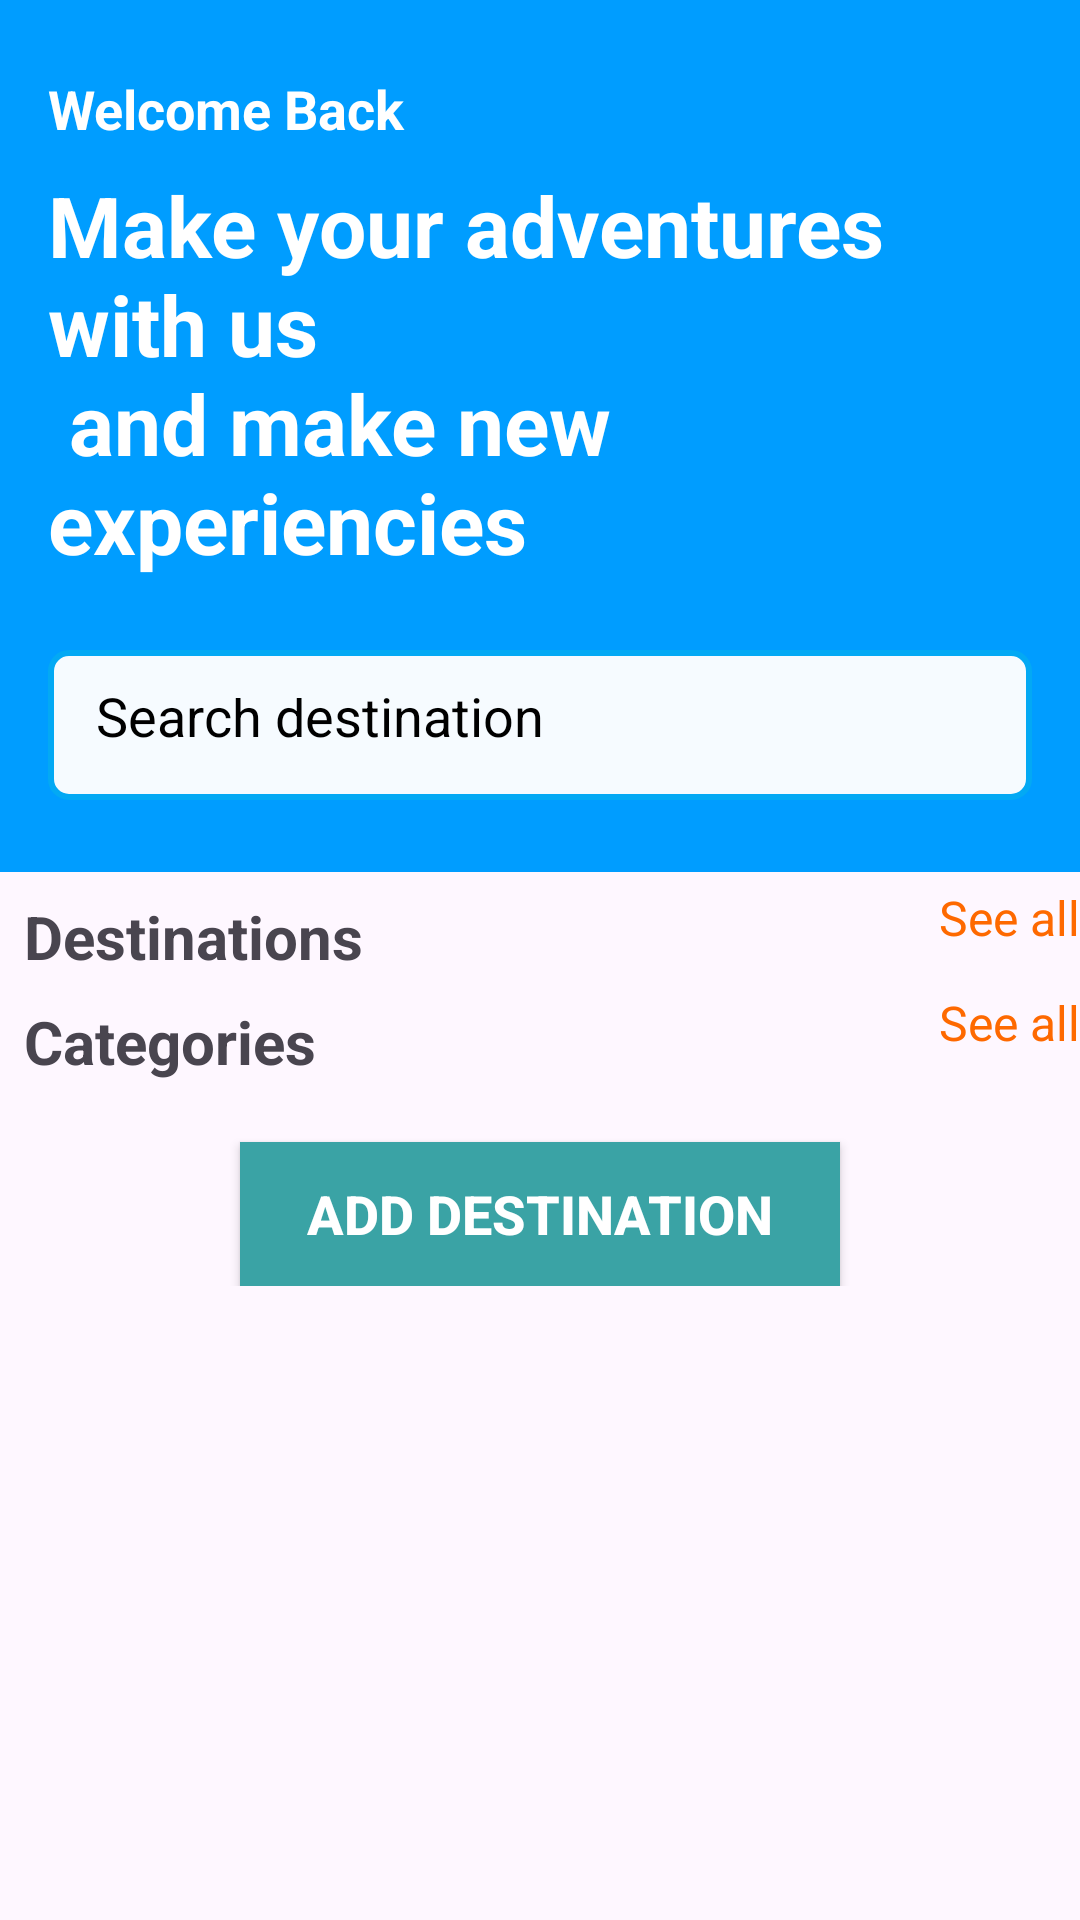

Produce the Android XML layout that renders to this screen, including the resource entries it uses.
<!-- AndroidManifest.xml: application theme Theme.Travelocity -->
<!-- res/layout/activity_tours.xml -->
<?xml version="1.0" encoding="utf-8"?>
<androidx.constraintlayout.widget.ConstraintLayout xmlns:android="http://schemas.android.com/apk/res/android"
    xmlns:app="http://schemas.android.com/apk/res-auto"
    xmlns:tools="http://schemas.android.com/tools"
    android:id="@+id/main"
    android:layout_width="match_parent"
    android:layout_height="match_parent"
    tools:context=".Activities.Tours_Activity">

    <ScrollView
        android:id="@+id/scrollView2"
        android:layout_width="match_parent"
        android:layout_height="match_parent">

        <LinearLayout
            android:layout_width="match_parent"
            android:layout_height="wrap_content"
            android:orientation="vertical"
            android:paddingBottom="80dp">

            <LinearLayout
                android:layout_width="match_parent"
                android:layout_height="wrap_content"
                android:background="@color/app_theme"
                android:orientation="vertical"
                android:padding="16dp">

                <androidx.constraintlayout.widget.ConstraintLayout
                    android:layout_width="match_parent"
                    android:layout_height="wrap_content">

                    <ImageView
                        android:id="@+id/imageView4"
                        android:layout_width="wrap_content"
                        android:layout_height="wrap_content"
                        app:srcCompat="@drawable/profile" />

                    <TextView
                        android:id="@+id/textView8"
                        android:layout_width="wrap_content"
                        android:layout_height="wrap_content"
                        android:layout_marginTop="8dp"
                        android:text="@string/welcome_back"
                        android:textColor="@color/white"
                        android:textSize="18sp"
                        android:textStyle="bold"
                        app:layout_constraintStart_toEndOf="@+id/imageView4"
                        app:layout_constraintTop_toTopOf="parent" />

                    <TextView
                        android:id="@+id/textView9"
                        android:layout_width="wrap_content"
                        android:layout_height="wrap_content"
                        android:layout_marginStart="8dp"
                        android:text="@string/john_smith"
                        android:textColor="@color/white"
                        android:textSize="27sp"
                        app:layout_constraintBottom_toBottomOf="@+id/imageView4"
                        app:layout_constraintStart_toEndOf="@+id/imageView4" />

                    <ImageView
                        android:id="@+id/imageView5"
                        android:layout_width="wrap_content"
                        android:layout_height="wrap_content"
                        app:layout_constraintBottom_toBottomOf="@+id/imageView4"
                        app:layout_constraintEnd_toEndOf="parent"
                        app:layout_constraintTop_toTopOf="@+id/imageView4"
                        app:srcCompat="@drawable/bell" />
                </androidx.constraintlayout.widget.ConstraintLayout>

                <TextView
                    android:id="@+id/textView10"
                    android:layout_width="match_parent"
                    android:layout_height="wrap_content"
                    android:layout_marginTop="8dp"
                    android:layout_marginBottom="8dp"
                    android:text="@string/make_your_adventures_with_us_and_make_new_experiencies"
                    android:textColor="@color/white"
                    android:textSize="28sp"
                    android:textStyle="bold" />

                <LinearLayout
                    android:layout_width="match_parent"
                    android:layout_height="wrap_content"
                    android:layout_marginTop="16dp"
                    android:layout_marginBottom="8dp"
                    android:orientation="horizontal">

                    <EditText
                        android:id="@+id/editTextText2"
                        android:layout_width="wrap_content"
                        android:layout_height="50dp"
                        android:layout_weight="1"
                        android:background="@drawable/edit_text_background"
                        android:drawableStart="@drawable/search_icon"
                        android:drawablePadding="10dp"
                        android:ems="10"
                        android:hint="@string/search_destination"
                        android:inputType="text"
                        android:padding="16dp"
                        android:textColor="@color/black"
                        android:textColorHint="@color/black" />

                </LinearLayout>

            </LinearLayout>

            <LinearLayout
                android:layout_width="match_parent"
                android:layout_height="match_parent"
                android:orientation="horizontal">

                <TextView
                    android:id="@+id/textView12"
                    android:layout_width="wrap_content"
                    android:layout_height="wrap_content"
                    android:layout_marginStart="8dp"
                    android:layout_marginTop="8dp"
                    android:layout_marginEnd="8dp"
                    android:layout_weight="1"
                    android:text="Destinations"
                    android:textSize="20sp"
                    android:textStyle="bold" />

                <TextView
                    android:id="@+id/textView13"
                    android:layout_width="wrap_content"
                    android:layout_height="wrap_content"
                    android:text="@string/see_all"
                    android:textColor="@color/orange"
                    android:textSize="16sp" />
            </LinearLayout>

            <androidx.recyclerview.widget.RecyclerView
                android:id="@+id/view_destinaton"
                android:layout_width="match_parent"
                android:layout_height="match_parent"
                android:clipToPadding="false"
                android:paddingStart="8dp"
                android:paddingEnd="8dp" />

            <LinearLayout
                android:layout_width="match_parent"
                android:layout_height="match_parent"
                android:orientation="horizontal">

                <TextView
                    android:id="@+id/textView14"
                    android:layout_width="wrap_content"
                    android:layout_height="wrap_content"
                    android:layout_marginStart="8dp"
                    android:layout_marginTop="8dp"
                    android:layout_marginEnd="8dp"
                    android:layout_weight="1"
                    android:text="@string/categories"
                    android:textSize="20sp"
                    android:textStyle="bold" />

                <TextView
                    android:id="@+id/textView15"
                    android:layout_width="wrap_content"
                    android:layout_height="wrap_content"
                    android:text="@string/see_all"
                    android:textColor="@color/orange"
                    android:textSize="16sp" />
            </LinearLayout>

            <androidx.recyclerview.widget.RecyclerView
                android:id="@+id/viewCategoryView"
                android:layout_width="match_parent"
                android:layout_height="match_parent"
                android:clipToPadding="false"
                android:paddingStart="8dp"
                android:paddingEnd="8dp" />

            <androidx.appcompat.widget.AppCompatButton
                android:id="@+id/addDestination"
                android:layout_width="200dp"
                android:layout_height="wrap_content"
                android:layout_marginStart="80dp"
                android:layout_marginEnd="80dp"
                android:layout_marginTop="20dp"
                android:textColor="@color/white"
                android:textSize="18sp"
                android:textStyle="bold"
                android:background="@color/blue"
                android:text="@string/add_destination" />

        </LinearLayout>
    </ScrollView>
</androidx.constraintlayout.widget.ConstraintLayout>
<!-- resources referenced by this layout -->
<resources>
  <color name="app_theme">#009dff</color>
  <color name="black">#FF000000</color>
  <color name="blue">#3AA3A5</color>
  <color name="orange">#FE6900</color>
  <color name="white">#FFFFFFFF</color>
  <!-- drawable edit_text_background (drawable) -->
  <?xml version="1.0" encoding="utf-8"?>
  <shape xmlns:android="http://schemas.android.com/apk/res/android"
      android:shape="rectangle">
      <solid android:color="@color/edit_text_background"/>
      <corners android:radius="6dp"/>
      <stroke android:width="2dp" android:color="@color/edit_text_border"/>
  </shape>
  <string name="add_destination">Add Destination</string>
  <string name="categories">Categories</string>
  <string name="john_smith">John Smith</string>
  <string name="make_your_adventures_with_us_and_make_new_experiencies">Make your adventures with us \n and make new experiencies</string>
  <string name="search_destination">Search destination</string>
  <string name="see_all">See all</string>
  <string name="welcome_back">Welcome Back</string>
  <style name="Theme.Travelocity" parent="Base.Theme.Travelocity" />
  <color name="edit_text_background">#f6fbff</color>
  <color name="edit_text_border">#03a9f4</color>
  <style name="Base.Theme.Travelocity" parent="Theme.Material3.DayNight.NoActionBar">
          
          
      </style>
</resources>
